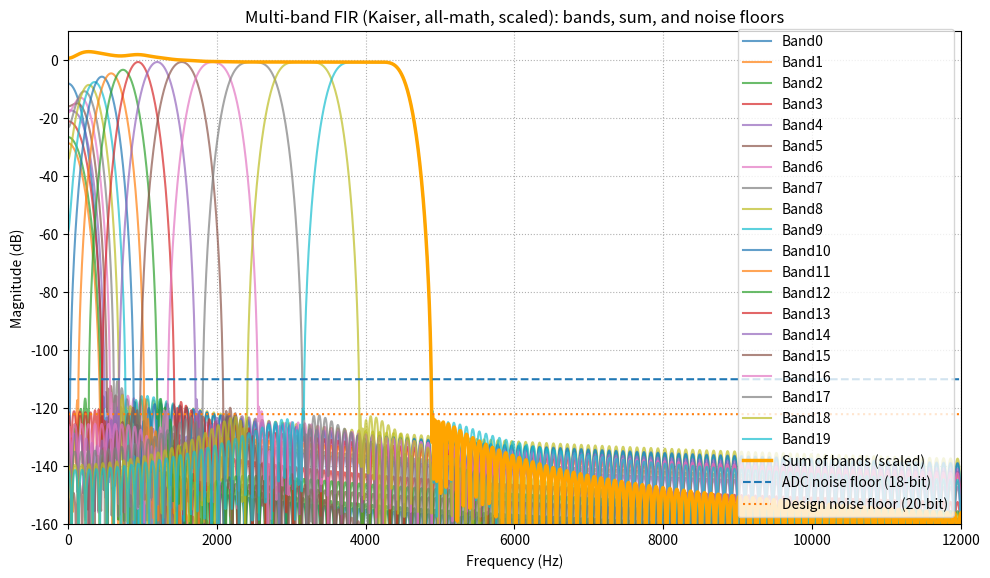

Here is the Python script that generated this plot:
import numpy as np
import matplotlib.pyplot as plt

# ============================
# 0) Global settings
# ============================
fs = 192000.0        # sample rate in Hz
num_points = 32768  # FFT grid so narrow bands are resolved
adc_bits = 18       # ADC resolution (real analog path)
design_bits = 20    # target ENOB for filter stopband (digital design goal)
coeff_bits = 24     # word length for coefficient quantization to .coe
num_taps = 2048     # taps per band (IP max)
eps = 1e-12         # small value for log/guard

# Band specs (log-ish spacing)
bands = [
    dict(name="Band0",  fpl=35,   fpu=45,    fsl=30,   fsu=52),
    dict(name="Band1",  fpl=45,   fpu=58,    fsl=38,   fsu=66),
    dict(name="Band2",  fpl=58,   fpu=73,    fsl=49,   fsu=84),
    dict(name="Band3",  fpl=73,   fpu=93,    fsl=62,   fsu=107),
    dict(name="Band4",  fpl=93,   fpu=119,   fsl=79,   fsu=137),
    dict(name="Band5",  fpl=119,  fpu=152,   fsl=101,  fsu=174),
    dict(name="Band6",  fpl=152,  fpu=193,   fsl=129,  fsu=222),
    dict(name="Band7",  fpl=193,  fpu=246,   fsl=164,  fsu=283),
    dict(name="Band8",  fpl=246,  fpu=314,   fsl=209,  fsu=361),
    dict(name="Band9",  fpl=314,  fpu=400,   fsl=267,  fsu=460),

    dict(name="Band10", fpl=400,  fpu=510,   fsl=340,  fsu=586),
    dict(name="Band11", fpl=510,  fpu=650,   fsl=433,  fsu=747),
    dict(name="Band12", fpl=650,  fpu=828,   fsl=552,  fsu=952),
    dict(name="Band13", fpl=828,  fpu=1055,  fsl=704,  fsu=1213),
    dict(name="Band14", fpl=1055, fpu=1344,  fsl=896,  fsu=1546),
    dict(name="Band15", fpl=1344, fpu=1713,  fsl=1142, fsu=1969),
    dict(name="Band16", fpl=1713, fpu=2182,  fsl=1456, fsu=2510),
    dict(name="Band17", fpl=2182, fpu=2781,  fsl=1855, fsu=3198),
    dict(name="Band18", fpl=2781, fpu=3543,  fsl=2364, fsu=4075),
    dict(name="Band19", fpl=3543, fpu=4515,  fsl=3012, fsu=5193),
]

# ============================
# 1) Kaiser + Bessel helpers (all math)
# ============================

def bessel_i0(x, terms=50):
    """
    Zeroth-order modified Bessel function I0(x) using its power series:
        I0(x) = sum_{k=0}^∞ ( (x^2/4)^k / (k!)^2 ).

    Oppenheim & Schafer style series approximation.
    """
    x = np.array(x, dtype=np.float64)
    result = np.ones_like(x)
    term = np.ones_like(x)
    fact = 1.0
    for k in range(1, terms):
        fact *= k
        term *= (x * x) / 4.0
        result += term / (fact * fact)
    return result


def kaiser_beta_for_enob(bits):
    """
    Map desired ENOB -> approx attenuation A (dB) -> Kaiser beta.

    Ideal SNR(bits) ≈ 6.02 * bits + 1.76  (dB).

    Classic Kaiser approximations (per Oppenheim & Schafer):
      beta = 0                                  for A <= 21 dB
      beta = 0.5842*(A-21)^0.4 + 0.07886*(A-21) for 21 < A <= 50
      beta = 0.1102*(A-8.7)                     for A > 50
    """
    A = 6.02 * bits + 1.76  # target attenuation in dB
    if A <= 21:
        beta = 0.0
    elif A <= 50:
        beta = 0.5842 * (A - 21)**0.4 + 0.07886 * (A - 21)
    else:
        beta = 0.1102 * (A - 8.7)
    return A, beta


def kaiser_window(N, beta):
    """
    Kaiser window of length N:

        w[n] = I0( beta * sqrt(1 - ((n - alpha)/alpha)^2) ) / I0(beta)
        where alpha = (N-1)/2.
    """
    n = np.arange(N, dtype=np.float64)
    alpha = (N - 1) / 2.0
    r = (n - alpha) / alpha
    t = np.sqrt(np.clip(1.0 - r**2, 0.0, 1.0))  # guard small negatives
    return bessel_i0(beta * t) / bessel_i0(beta)


A_target_db, kaiser_beta = kaiser_beta_for_enob(design_bits)
print(f"Kaiser design target from {design_bits}-bit:")
print(f"  Target attenuation A_target ≈ {A_target_db:.2f} dB")
print(f"  Kaiser beta                 ≈ {kaiser_beta:.2f}")

# For Band 0: push stopband below 18-bit noise floor with a slightly stronger window
extra_bits_band0 = 2           # bump ENOB target for Band 0
bits_band0 = design_bits + extra_bits_band0
A0_db, kaiser_beta_band0 = kaiser_beta_for_enob(bits_band0)
print(f"\nBand0 uses stronger Kaiser:")
print(f"  Effective ENOB target      : {bits_band0} bits")
print(f"  A0 target                  : {A0_db:.2f} dB")
print(f"  Kaiser beta (Band0)        : {kaiser_beta_band0:.2f}")

# ============================
# 2) Ideal bandpass (windowed-sinc) design
# ============================

def ideal_lowpass(num_taps, fc, fs):
    """
    Ideal lowpass impulse response with cutoff fc (Hz),
    sampled at fs (Hz), using standard sinc formula:

        h_lp[n] = 2 * (fc/fs) * sinc( 2 * fc * (n - M) / fs )

    where M = (N-1)/2, numpy's sinc(x) = sin(pi x)/(pi x).
    """
    n = np.arange(num_taps, dtype=np.float64)
    M = (num_taps - 1) / 2.0
    t = n - M
    return 2.0 * (fc / fs) * np.sinc(2.0 * fc * t / fs)


def ideal_bandpass(num_taps, fpl, fpu, fs):
    """
    Ideal bandpass by difference of two lowpasses:

        H_bp = H_lp(fc = fpu) - H_lp(fc = fpl)
        h_bp[n] = h_lp[n; fpu] - h_lp[n; fpl]
    """
    return ideal_lowpass(num_taps, fpu, fs) - ideal_lowpass(num_taps, fpl, fs)


def compute_response(h, fs, num_points):
    """
    Compute discrete-time frequency response via FFT.

      H[k] = sum_{n=0}^{N-1} h[n] * exp(-j 2 pi k n / N_fft)

    Use real FFT (rfft) and map bins to 0..fs/2 Hz.
    """
    H = np.fft.rfft(h, n=num_points)
    freqs = np.linspace(0.0, fs / 2.0, len(H))
    return freqs, H


def design_bandpass_fir(num_taps, fs, fpl, fpu, beta, norm_to_center=True):
    """
    Design a bandpass FIR with passband [fpl, fpu] (Hz) using:

      1) ideal bandpass h_ideal[n] from sinc formulas
      2) Kaiser window w[n]
      3) optional normalization so that |H(f_center)| = 1 (0 dB),
         where f_center = (fpl+fpu)/2.
    """
    h_ideal = ideal_bandpass(num_taps, fpl, fpu, fs)
    w = kaiser_window(num_taps, beta)
    h = h_ideal * w

    if norm_to_center:
        f_center = 0.5 * (fpl + fpu)
        freqs_tmp, H_tmp = compute_response(h, fs, num_points=8192)
        idx = np.argmin(np.abs(freqs_tmp - f_center))
        gain_center = np.abs(H_tmp[idx])
        if gain_center > 0:
            h = h / gain_center

    return h

# ============================
# 3) Auto spec extraction (for ENOB & noise floor checks)
# ============================

def extract_band_specs(freqs, H, fpl, fpu, fsl, fsu):
    """
    Auto spec extraction:
    - passband ripple
    - worst-case stopband attenuation
    - approximate 3 dB edges on each side

    For stopband specs we ONLY consider the UPPER stopband (freqs >= fsu).
    """
    mag_db = 20.0 * np.log10(np.maximum(np.abs(H), eps))

    # Passband mask
    pass_mask = (freqs >= fpl) & (freqs <= fpu)
    if not np.any(pass_mask):
        center = 0.5 * (fpl + fpu)
        idx_center = np.argmin(np.abs(freqs - center))
        pass_mask = np.zeros_like(freqs, dtype=bool)
        pass_mask[idx_center] = True

    # Stopband: only upper side
    stop_mask = (freqs >= fsu)
    if not np.any(stop_mask):
        stop_mask = ~pass_mask

    pb_mag = mag_db[pass_mask]
    sb_mag = mag_db[stop_mask]

    pb_max = np.max(pb_mag)
    pb_min = np.min(pb_mag)
    ripple = pb_max - pb_min

    # "Worst" stopband: point closest to 0 dB (max of sb_mag)
    worst_stop = np.max(sb_mag)

    # Approx 3 dB edges around passband peak
    target = pb_max - 3.0
    center = 0.5 * (fpl + fpu)

    idx_low_candidates = np.where((freqs < center) & (mag_db <= target))[0]
    idx_high_candidates = np.where((freqs >= center) & (mag_db <= target))[0]

    f_3db_low = freqs[idx_low_candidates[-1]] if idx_low_candidates.size > 0 else np.nan
    f_3db_high = freqs[idx_high_candidates[0]] if idx_high_candidates.size > 0 else np.nan

    return {
        "pb_max_db": float(pb_max),
        "pb_min_db": float(pb_min),
        "ripple_db": float(ripple),
        "worst_stop_db": float(worst_stop),
        "f_3db_low_Hz": float(f_3db_low),
        "f_3db_high_Hz": float(f_3db_high),
    }

def enob_from_noise_floor(noise_floor_db):
    """
    Given a noise floor in dBFS (negative, e.g. -134 dB),
    return the ENOB corresponding to that SNR.

    Ideal SNR ≈ 6.02 * N + 1.76  (dB)
    ⇒ N = (SNR - 1.76) / 6.02
    """
    snr_db = -noise_floor_db
    return (snr_db - 1.76) / 6.02

snr_adc_db = 6.02 * adc_bits + 1.76
noise_floor_adc_db = -snr_adc_db
snr_design_db = 6.02 * design_bits + 1.76
noise_floor_design_db = -snr_design_db

# ============================
# 4) Design all bands (Band0 stronger Kaiser)
# ============================

coeffs_list = []
H_all = []
specs_per_band = []

for i, b in enumerate(bands):
    if i == 0:
        # Band0: use stronger Kaiser to push stopband below 18-bit noise floor
        beta_use = kaiser_beta_band0
    else:
        beta_use = kaiser_beta

    h = design_bandpass_fir(num_taps, fs, b["fpl"], b["fpu"], beta_use)
    coeffs_list.append(h)

# Use common frequency grid
freqs, _dummy = compute_response(coeffs_list[0], fs, num_points)
for h, b in zip(coeffs_list, bands):
    _, H = compute_response(h, fs, num_points)
    H_all.append(H)
    specs = extract_band_specs(freqs, H, b["fpl"], b["fpu"], b["fsl"], b["fsu"])
    specs_per_band.append((b["name"], specs))

H_all = np.array(H_all)  # shape (B, N)

# ============================
# 5) Print per-band specs & ENOB
# ============================

print("\n=== Auto Extracted Specs per Band (math Kaiser) ===")
enob_list = []

for (name, s), b in zip(specs_per_band, bands):
    worst_stop_db = s['worst_stop_db']

    stop_margin_adc_db = noise_floor_adc_db - worst_stop_db
    stop_margin_20_db = noise_floor_design_db - worst_stop_db

    enob_total = enob_from_noise_floor(worst_stop_db)
    enob_margin_vs_adc = enob_total - adc_bits
    enob_margin_vs_design = enob_total - design_bits

    enob_list.append((name, enob_total))

    print(f"\n{name}:")
    print(f"  Passband ripple                     : {s['ripple_db']:.3f} dB")
    print(f"  Passband max (gain)                 : {s['pb_max_db']:.3f} dB")
    print(f"  Passband min (gain)                 : {s['pb_min_db']:.3f} dB")
    print(f"  Worst stopband level (noise floor)  : {worst_stop_db:.3f} dBFS")
    print(f"  f_3dB low edge                      : {s['f_3db_low_Hz']:.1f} Hz")
    print(f"  f_3dB high edge                     : {s['f_3db_high_Hz']:.1f} Hz")
    print(f"  Margin vs {adc_bits}-bit noise floor   : {stop_margin_adc_db:.3f} dB "
          f"(>0 => stopband below ADC noise)")
    print(f"  Margin vs {design_bits}-bit noise floor: {stop_margin_20_db:.3f} dB "
          f"(>0 => stopband below {design_bits}-bit noise)")
    print(f"  ENOB from stopband noise floor (total) : {enob_total:.2f} bits")
    print(f"    ENOB margin vs {adc_bits}-bit ADC    : {enob_margin_vs_adc:.2f} bits")
    print(f"    ENOB margin vs {design_bits}-bit spec: {enob_margin_vs_design:.2f} bits")

# Limiting band (by stopband attenuation / ENOB)
limiting_band_name, limiting_enob = min(enob_list, key=lambda x: x[1])

print("\n=== Overall Filter Bank Limits ===")
print(f"  Limiting band (by stopband leakage): {limiting_band_name}")
print(f"  ENOB limited by worst stopband     : {limiting_enob:.2f} bits")
print(f"  ADC ENOB (ideal, from {adc_bits} bits) : {adc_bits:.2f} bits")
print(f"  Design target ENOB (filter only)       : {design_bits:.2f} bits")

# Explicitly check Band0 vs ADC noise floor
for name, s in specs_per_band:
    if name == "Band0":
        print(f"\nBand0 worst stopband vs 18-bit floor:")
        print(f"  Band0 worst_stop_db : {s['worst_stop_db']:.3f} dBFS")
        print(f"  18-bit noise floor  : {noise_floor_adc_db:.3f} dBFS")
        print(f"  Margin (floor - worst) = {noise_floor_adc_db - s['worst_stop_db']:.3f} dB")

# ============================
# 6) Per-band taper (scaled bands) – same logic as your firwin version
# ============================

coeffs_list = np.array(coeffs_list)  # shape (B, taps)
# H_all already computed for each band

band_centers = [0.5 * (b["fpl"] + b["fpu"]) for b in bands]

num_bands_to_taper = 13   # 0..11 tapered, 12..19 left ~unity
target_mag = 1.0          # target combined magnitude at each center (before global scale)
gains = np.ones(len(bands))

for k in range(num_bands_to_taper):
    f_center = band_centers[k]
    idx = np.argmin(np.abs(freqs - f_center))
    Hk_mag = np.abs(H_all[k, idx])
    existing_mag = np.abs(np.dot(gains[:k], H_all[:k, idx])) if k > 0 else 0.0
    if Hk_mag < 1e-9:
        gains[k] = 0.0
    else:
        gk = max(0.0, (target_mag - existing_mag) / Hk_mag)
        # Only cut (no boosting)
        gains[k] = min(gk, 1.0)
gains[0]  = 0.395776  # was ≈ 0.98281  (≈ -3 dB extra cut)
print("\nPer-band taper gains (linear):")
for i, g in enumerate(gains):
    print(f"  {bands[i]['name']}: {g:.6f}")

# Apply per-band taper
coeffs_tapered = coeffs_list * gains[:, None]

# ============================
# 7) Global gain so orange line ~0 dB on average
# ============================

# Sum response with only per-band taper
H_sum_tapered = np.sum(
    [compute_response(h, fs, num_points)[1] for h in coeffs_tapered],
    axis=0
)
mag_sum_tapered = np.abs(H_sum_tapered)

f_roi_min = bands[0]["fpl"]
f_roi_max = bands[-1]["fpu"]
roi_mask = (freqs >= f_roi_min) & (freqs <= f_roi_max)

avg_mag = mag_sum_tapered[roi_mask].mean()
g_global2 = 1.0 / avg_mag          # make average 0 dB across ROI
g_global2_db = 20.0 * np.log10(g_global2)

print(f"\nGlobal gain g_global2 = {g_global2:.6f} ({g_global2_db:.3f} dB)")

# Final coefficients used in hardware:
coeffs_final = coeffs_tapered * g_global2

# ============================
# 8) Frequency responses, band heights, and "undo" gains
# ============================

H_final = []
mag_all_db = []

for h in coeffs_final:
    _, H = compute_response(h, fs, num_points)
    H_final.append(H)
    mag_all_db.append(20.0 * np.log10(np.maximum(np.abs(H), eps)))

H_final = np.array(H_final)
mag_all_db = np.array(mag_all_db)

H_sum_final = np.sum(H_final, axis=0)
mag_sum_final = np.abs(H_sum_final)
mag_sum_final_db = 20.0 * np.log10(np.maximum(mag_sum_final, eps))

# Net attenuation per band and gain to undo it
scale_total = gains * g_global2
atten_db = 20.0 * np.log10(np.maximum(scale_total, eps))
undo_db = -atten_db

# Actual peak height of each band (after all scaling)
band_peaks_db = []
for k, b in enumerate(bands):
    mask = (freqs >= b["fpl"]) & (freqs <= b["fpu"])
    mag_band = np.abs(H_final[k, mask])
    band_peaks_db.append(20.0 * np.log10(np.maximum(mag_band.max(), eps)))

print("\n=== Band heights and EQ gains to get back to original 0 dB ===")
print("Band  centerHz  per-band-gain  net-atten-dB  gain-to-undo-dB  peak-dB")
for i, (c, g, att, ud, pk) in enumerate(
    zip(band_centers, gains, atten_db, undo_db, band_peaks_db)
):
    print(f"{i:2d}  {c:8.1f}    {g:8.5f}   {att:10.3f}   {ud:10.3f}   {pk:8.3f}")

# ============================
# 9) Noise floors & ENOB helpers
# ============================

noise_line_adc = np.full_like(freqs, noise_floor_adc_db)
noise_line_design = np.full_like(freqs, noise_floor_design_db)

# ============================
# 10) Quantization & .coe writers (scaled coefficients)
# ============================

def quantize_coeffs(coeffs, bits):
    """
    Quantize floating-point coefficients to signed integers with given bit width.
    bits=24 -> range [-2^(bits-1), 2^(bits-1)-1].
    """
    max_pos = 2**(bits - 1) - 1
    min_neg = -2**(bits - 1)
    scale = max_pos
    q = np.round(coeffs * scale)
    q = np.clip(q, min_neg, max_pos)
    return q.astype(int)

def write_coe(filename, coeffs_int, radix=10):
    with open(filename, "w") as f:
        f.write(f"radix = {radix};\n")
        f.write("coefdata = \n")
        for i, c in enumerate(coeffs_int):
            if i == len(coeffs_int) - 1:
                f.write(f"{int(c)};\n")
            else:
                f.write(f"{int(c)},\n")
    print(f"Wrote {filename}")

def write_all_coeffs_coe(filename, all_coeffs_int, radix=10):
    total = sum(len(arr) for arr in all_coeffs_int)
    idx = 0
    with open(filename, "w") as f:
        f.write(f"radix = {radix};\n")
        f.write("coefdata = \n")
        for arr in all_coeffs_int:
            for c in arr:
                if idx == total - 1:
                    f.write(f"{int(c)};\n")
                else:
                    f.write(f"{int(c)},\n")
                idx += 1
    print(f"Wrote {filename} (all bands combined)")

all_coeffs_int = []
for h, b in zip(coeffs_final, bands):
    q = quantize_coeffs(h, coeff_bits)
    all_coeffs_int.append(q)
    fname = f"{b['name']}_fir_{coeff_bits}b_kaiser_scaled_math.coe"
    write_coe(fname, q, radix=10)

write_all_coeffs_coe("all_bands_combined_kaiser_scaled_math.coe", all_coeffs_int, radix=10)

# ============================
# 11) Plotting
# ============================

plt.figure(figsize=(10, 6))
for i, b in enumerate(bands):
    plt.plot(freqs, mag_all_db[i], alpha=0.7, label=b["name"])
plt.plot(freqs, mag_sum_final_db, linewidth=2.5, label="Sum of bands (scaled)", color="orange")
plt.plot(freqs, noise_line_adc, linestyle="--", label=f"ADC noise floor ({adc_bits}-bit)")
plt.plot(freqs, noise_line_design, linestyle=":", label=f"Design noise floor ({design_bits}-bit)")

plt.xlabel("Frequency (Hz)")
plt.ylabel("Magnitude (dB)")
plt.title("Multi-band FIR (Kaiser, all-math, scaled): bands, sum, and noise floors")
plt.ylim([-160, 10])
plt.grid(True, which="both", ls=":")
plt.xlim(0, 12000)
plt.legend()
plt.tight_layout()

plt.show()
